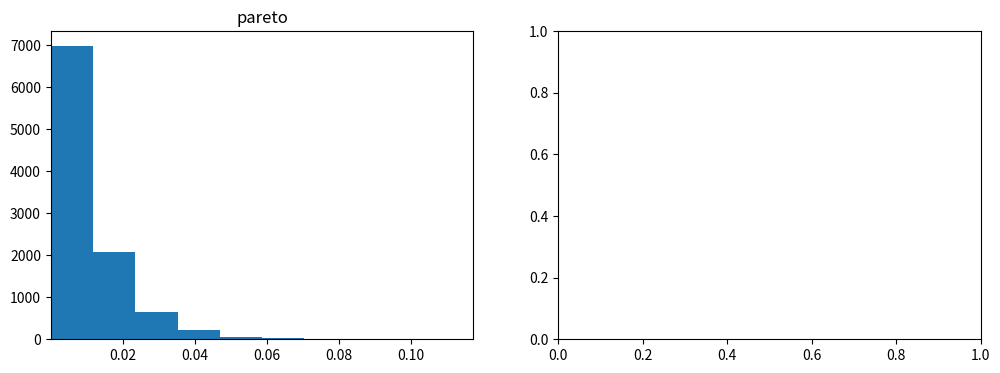

Generate this figure with matplotlib:
import matplotlib.pyplot as plt
import numpy as np
from numpy import *
n=np.random.pareto(100, 10000)
fig, axes=plt.subplots(1, 2, figsize=(12,4))

axes[0].hist(n)
axes[0].set_title('pareto')
axes[0].set_xlim((min(n), max(n)))
plt.show()
